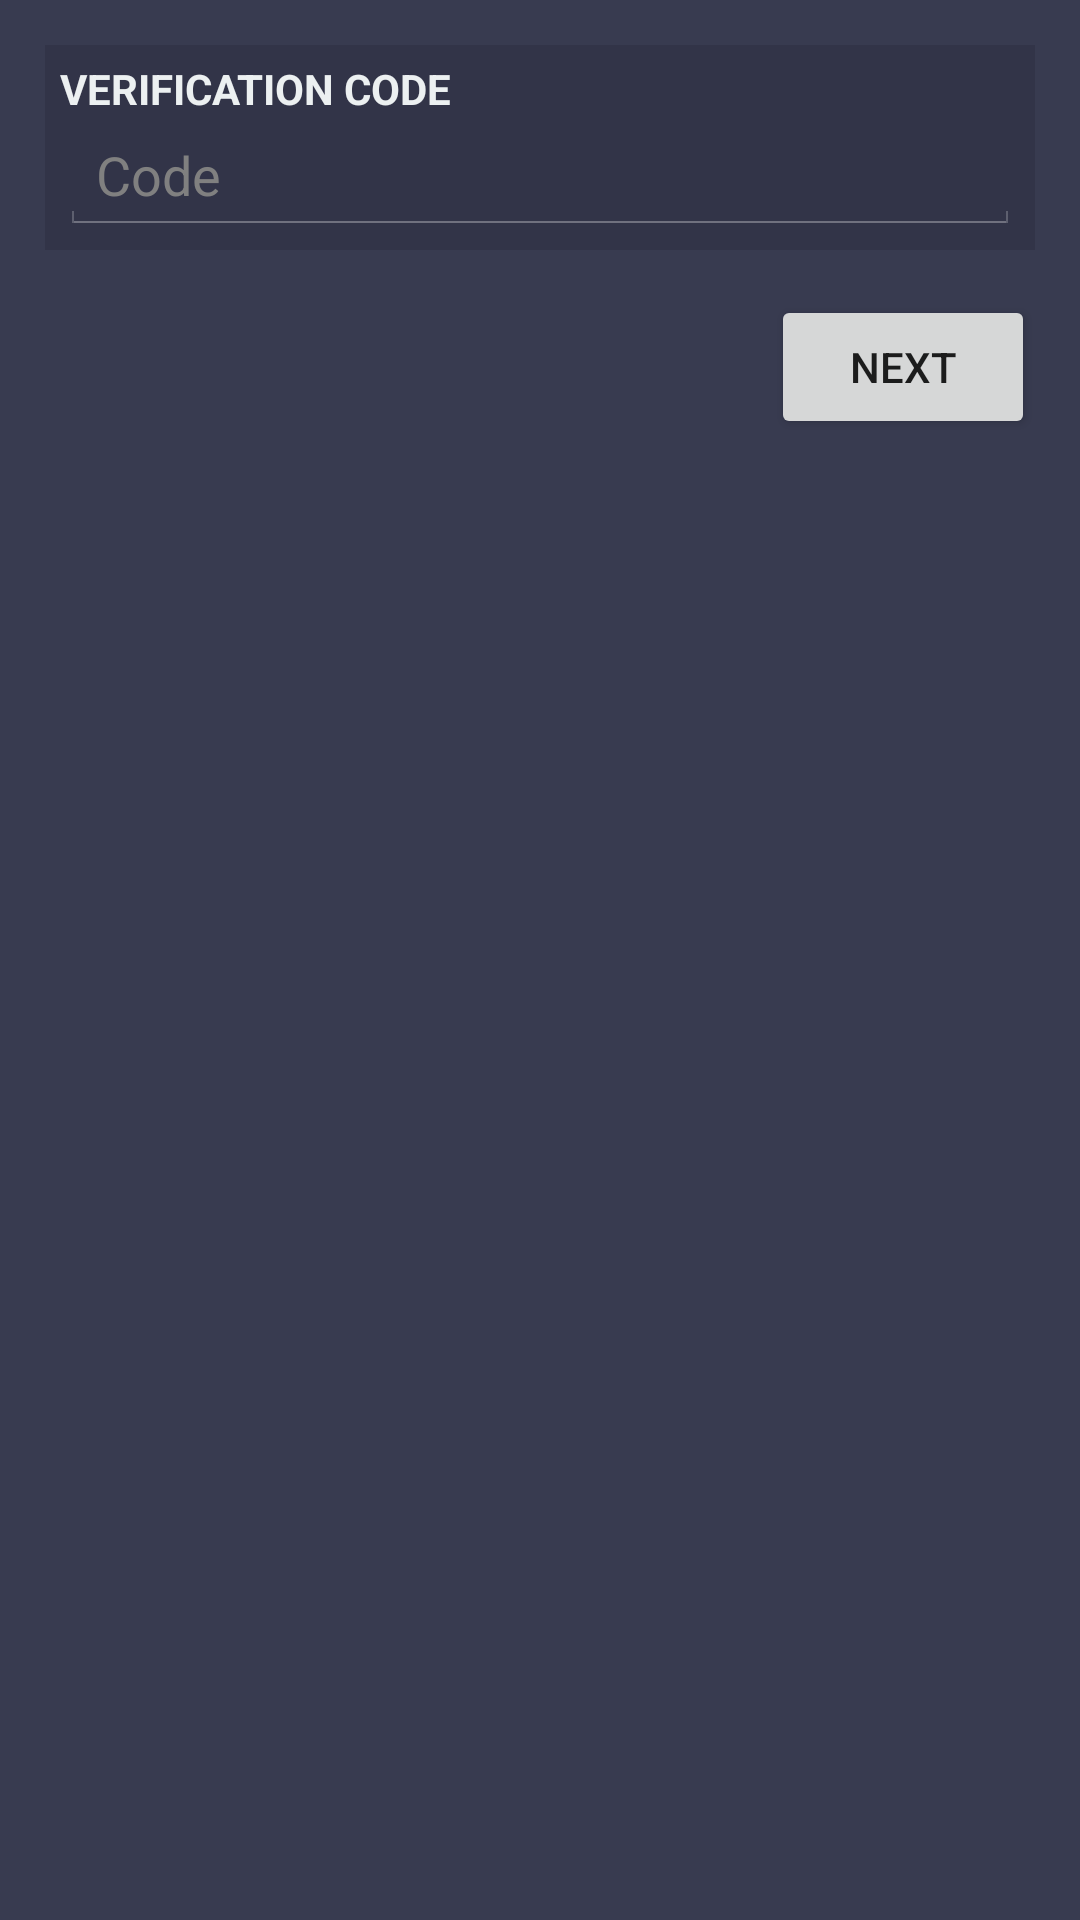

Android layout source for this screen:
<!-- AndroidManifest.xml: application theme AppTheme -->
<!-- res/layout/activity_kullanicidogrulama.xml -->
<?xml version="1.0" encoding="utf-8"?>
<android.support.constraint.ConstraintLayout xmlns:android="http://schemas.android.com/apk/res/android"
    xmlns:app="http://schemas.android.com/apk/res-auto"
    xmlns:tools="http://schemas.android.com/tools"
    android:layout_width="match_parent"
    android:layout_height="match_parent"
    android:background="#383b50"
    tools:context="net.gulernet.app.nxfolder.UiClass.kullanicidogrulama">

    <ScrollView
        android:layout_width="match_parent"
        android:layout_height="match_parent">

        <LinearLayout
            android:id="@+id/AnaLayout"
            android:layout_width="match_parent"
            android:layout_height="wrap_content"
            android:gravity="right"
            android:orientation="vertical">

            <LinearLayout
                android:id="@+id/AnaSifreLayout"
                android:layout_width="match_parent"
                android:layout_height="wrap_content"
                android:layout_margin="15dp"
                android:background="#323448"
                android:orientation="vertical"
                android:padding="5dp">

                <TextView
                    android:id="@+id/textView"
                    android:layout_width="match_parent"
                    android:layout_height="wrap_content"
                    android:text="@string/verification_code"
                    android:textColor="#ecf0f1"
                    android:textStyle="bold" />

                <EditText
                    android:id="@+id/kod"
                    android:layout_width="match_parent"
                    android:layout_height="wrap_content"
                    android:ems="10"
                    android:hint="@string/code"
                    android:inputType="number"
                    android:theme="@android:style/Theme.Holo" />


            </LinearLayout>





            <Button
                android:id="@+id/kontrolileri"
                android:layout_width="wrap_content"
                android:layout_height="wrap_content"
                android:layout_marginRight="15dp"
                android:text="@string/next" />

        </LinearLayout>
    </ScrollView>

</android.support.constraint.ConstraintLayout>
<!-- resources referenced by this layout -->
<resources>
  <string name="code">Code</string>
  <string name="next">next</string>
  <string name="verification_code">VERIFICATION CODE</string>
  <style name="AppTheme" parent="Theme.AppCompat.Light.DarkActionBar">
          
          <item name="colorPrimary">@color/colorPrimary</item>
          <item name="colorPrimaryDark">@color/colorPrimaryDark</item>
          <item name="colorAccent">@color/colorAccent</item>
      </style>
  <color name="colorPrimary">#323448</color>
  <color name="colorPrimaryDark">#383b50</color>
  <color name="colorAccent">#ecf0f1</color>
</resources>
